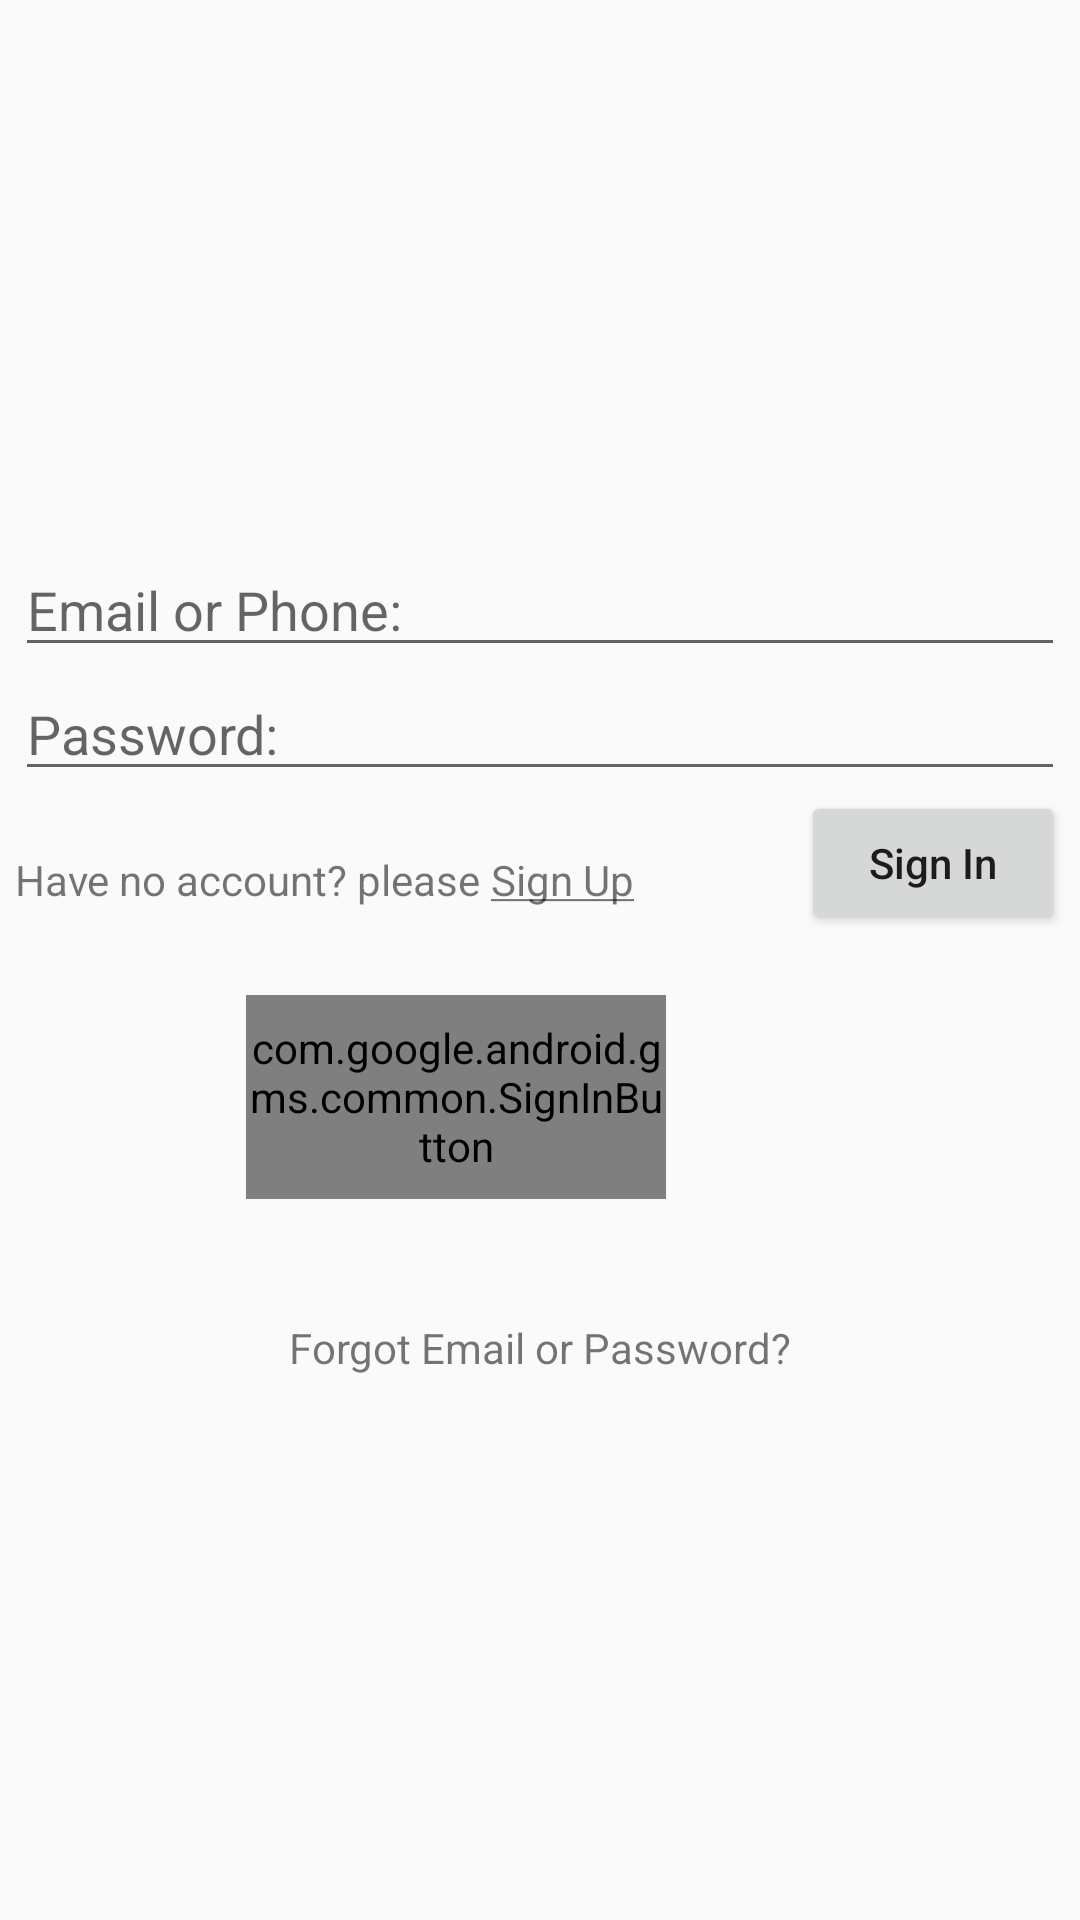

The Android layout XML behind this screen, and the referenced resources:
<!-- AndroidManifest.xml: application theme AppTheme -->
<!-- res/layout/activity_sign_in.xml -->
<?xml version="1.0" encoding="utf-8"?>
<RelativeLayout xmlns:android="http://schemas.android.com/apk/res/android"
    xmlns:app="http://schemas.android.com/apk/res-auto"
    xmlns:tools="http://schemas.android.com/tools"
    android:layout_width="match_parent"
    android:layout_height="match_parent"
    tools:context=".activity.SignInActivity">

    <RelativeLayout
        android:layout_width="wrap_content"
        android:layout_height="wrap_content"
        android:layout_centerInParent="true"
        android:layout_margin="5dp">


        <EditText
            android:id="@+id/signInEmailEtId"
            android:layout_width="match_parent"
            android:layout_height="wrap_content"
            android:hint="Email or Phone:"
            android:inputType="textEmailAddress"/>

        <EditText
            android:id="@+id/signInPasswordEtId"
            android:layout_width="match_parent"
            android:layout_height="wrap_content"
            android:layout_below="@+id/signInEmailEtId"
            android:hint="Password:"
            android:inputType="textPassword"/>

        <Button
            android:id="@+id/signInBtnId"
            android:layout_width="wrap_content"
            android:layout_height="wrap_content"
            android:layout_below="@+id/signInPasswordEtId"
            android:layout_alignParentRight="true"
            android:text="Sign In"
            android:textAllCaps="false" />

        <com.google.android.gms.common.SignInButton
            android:id="@+id/signInWithGoogleBtnId"
            android:layout_width="140dp"
            android:layout_height="68dp"
            android:layout_below="@+id/signInBtnId"
            android:layout_alignParentRight="true"
            android:layout_marginTop="20dp"
            android:layout_marginRight="133dp"
            android:text="Sign In"
            android:textAllCaps="false" />

        <TextView
            android:id="@+id/signInTvId"
            android:layout_width="wrap_content"
            android:layout_height="wrap_content"
            android:layout_below="@+id/signInPasswordEtId"
            android:layout_marginTop="20dp"
            android:text="Have no account? please " />

        <TextView
            android:id="@+id/gotoSignupTvId"
            android:layout_width="wrap_content"
            android:layout_height="wrap_content"
            android:layout_below="@+id/signInPasswordEtId"
            android:layout_marginTop="20dp"
            android:layout_toEndOf="@+id/signInTvId"
            android:layout_toRightOf="@+id/signInTvId"
            android:text="@string/sign_up_tv" />

        <TextView
            android:layout_width="wrap_content"
            android:layout_height="wrap_content"
            android:text="Forgot Email or Password?"
            android:id="@+id/forgotEmailorPasswordTvId"
            android:layout_below="@+id/signInWithGoogleBtnId"
            android:layout_centerInParent="true"
            android:layout_marginTop="40dp"/>

    </RelativeLayout>
</RelativeLayout>
<!-- resources referenced by this layout -->
<resources>
  <string name="sign_up_tv"><u>Sign Up</u></string>
  <style name="AppTheme" parent="Theme.AppCompat.DayNight.NoActionBar">
          
          <item name="colorPrimary">@color/colorPrimary</item>
          <item name="colorPrimaryDark">@color/colorPrimaryDark</item>
          <item name="colorAccent">@color/colorAccent</item>
      </style>
  <!-- not gathered from this repository: default colours our renderer supplied (Android Studio template values) -->
  <color name="colorPrimary">#FF6200EE</color>
  <color name="colorPrimaryDark">#FF3700B3</color>
  <color name="colorAccent">#FF03DAC5</color>
</resources>
